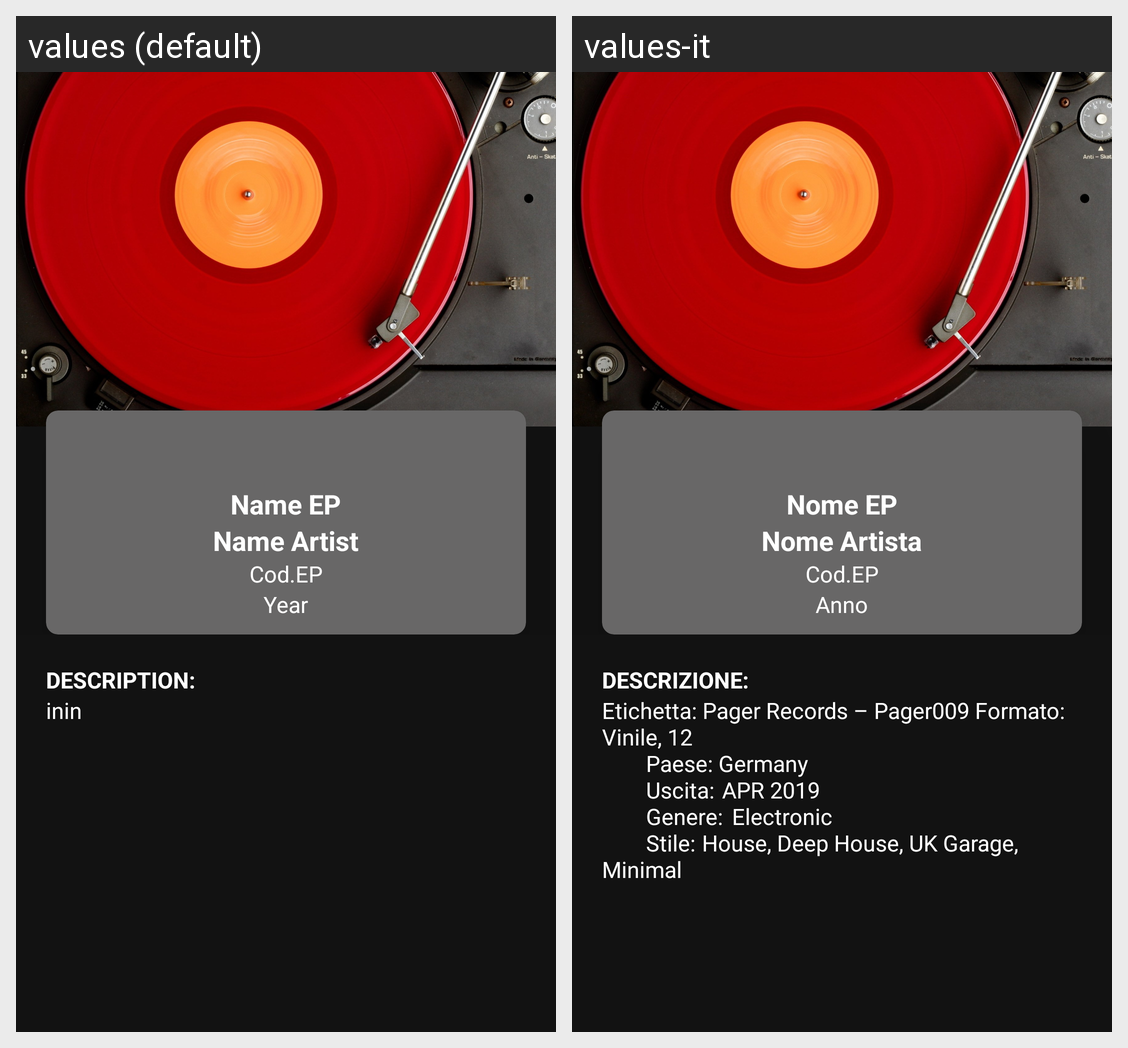

This grid shows one Android layout under two languages. Give, for every string resource on the screen, its name, the default text and each shown locale's text.
Android screen res/layout/vinyl_detail.xml rendered under 2 locales, left to right: values (default), values-it. Device: Nexus 5 (rendered at 1080×1920; each locale shown at half size, 540×960, under a caption strip naming it); theme Theme.VinylApp.
Strings drawn on this screen, with the default value and each locale's value (text and hints the layout hard-codes, and strings that could not be matched under every locale, appear in the picture but are not listed):

epName
  values: Name EP
  values-it: Nome EP

epArtist
  values: Name Artist
  values-it: Nome Artista

epCode
  values: Cod.EP
  values-it: Cod.EP

epYear
  values: Year
  values-it: Anno

overview
  values: Description:
  values-it: Descrizione:

overview_info
  values: inin
  values-it: Etichetta: Pager Records – Pager009 Formato: Vinile, 12
              Paese: Germany
              Uscita:	APR 2019
              Genere:	Electronic
              Stile:	House, Deep House, UK Garage, Minimal
